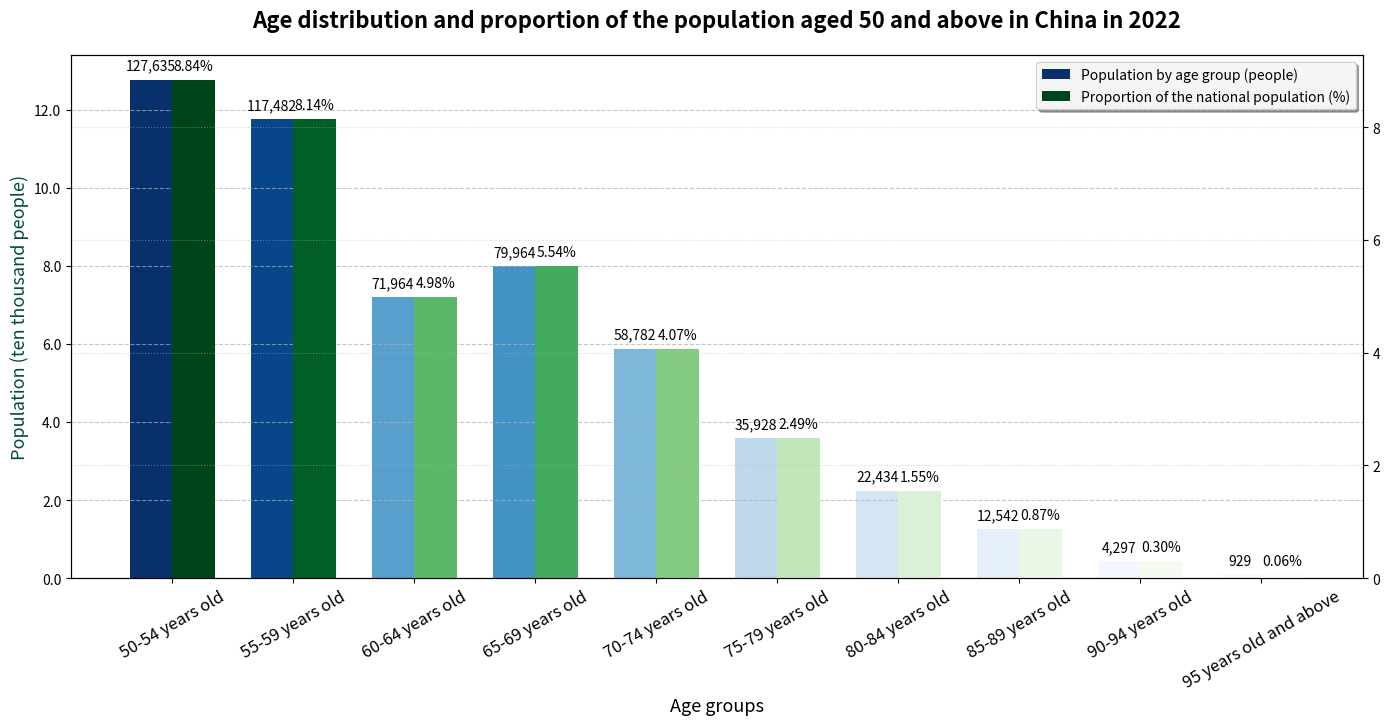

Python code for this plot:
import matplotlib.pyplot as plt
import numpy as np
from matplotlib.ticker import FuncFormatter

# Age groups
age_groups = [
    "50-54 years old", "55-59 years old", "60-64 years old", "65-69 years old", 
    "70-74 years old", "75-79 years old", "80-84 years old", "85-89 years old", 
    "90-94 years old", "95 years old and above"
]
# Population by age group (people)
population = [127635, 117482, 71964, 79964, 58782, 35928, 22434, 12542, 4297, 929]
# Proportion of the national population (%)
proportion = [8.84, 8.14, 4.98, 5.54, 4.07, 2.49, 1.55, 0.87, 0.30, 0.06]

x = np.arange(len(age_groups))  # x-axis coordinates
width = 0.35  # Bar width

# Create a canvas and primary and secondary axes
fig, ax1 = plt.subplots(figsize=(14, 8))
ax2 = ax1.twinx()

# Draw a bar chart of the population (dark blue gradient)
cmap1 = plt.cm.Blues
norm1 = plt.Normalize(min(population), max(population))
colors1 = [cmap1(norm1(value)) for value in population]
rects1 = ax1.bar(x - width/2, population, width, label='Population by age group (people)', color=colors1)

# Draw a bar chart of the proportion (dark green gradient)
cmap2 = plt.cm.Greens
norm2 = plt.Normalize(min(proportion), max(proportion))
colors2 = [cmap2(norm2(value)) for value in proportion]
rects2 = ax2.bar(x + width/2, proportion, width, label='Proportion of the national population (%)', color=colors2)

# Set axis labels and title
ax1.set_ylabel('Population (ten thousand people)', fontsize=13, color='#004D40')
ax1.set_xlabel('Age groups', fontsize=13)
ax1.set_title('Age distribution and proportion of the population aged 50 and above in China in 2022', fontsize=16, pad=20, fontweight='bold')
ax1.set_xticks(x)
ax1.set_xticklabels(age_groups, rotation=30, ha='center', fontsize=12)

# Set the y-axis format
def thousands_formatter(x, pos):
    return f'{x/10000:.1f}'
ax1.yaxis.set_major_formatter(FuncFormatter(thousands_formatter))

# Add grid lines
ax1.grid(axis='y', linestyle='--', alpha=0.7)
ax2.grid(axis='y', linestyle=':', alpha=0.5)

# Add numerical labels to each bar (with thousands separators)
def add_labels(rects, ax, is_percent=False):
    for rect in rects:
        height = rect.get_height()
        if is_percent:
            label = f'{height:.2f}%'
        else:
            label = f'{height:,}'
        ax.annotate(label,
                    xy=(rect.get_x() + rect.get_width() / 2, height),
                    xytext=(0, 5),  # Vertical distance of the label from the bar
                    textcoords="offset points",
                    ha='center', va='bottom',
                    fontsize=10)

add_labels(rects1, ax1)
add_labels(rects2, ax2, is_percent=True)

# Beautify the legend
lines, labels = ax1.get_legend_handles_labels()
lines2, labels2 = ax2.get_legend_handles_labels()
ax2.legend(lines + lines2, labels + labels2, loc='upper right', frameon=True, framealpha=0.9, shadow=True)

# Adjust the layout
plt.tight_layout(rect=[0, 0.03, 1, 0.95])  # Leave space at the bottom and top
plt.show()
